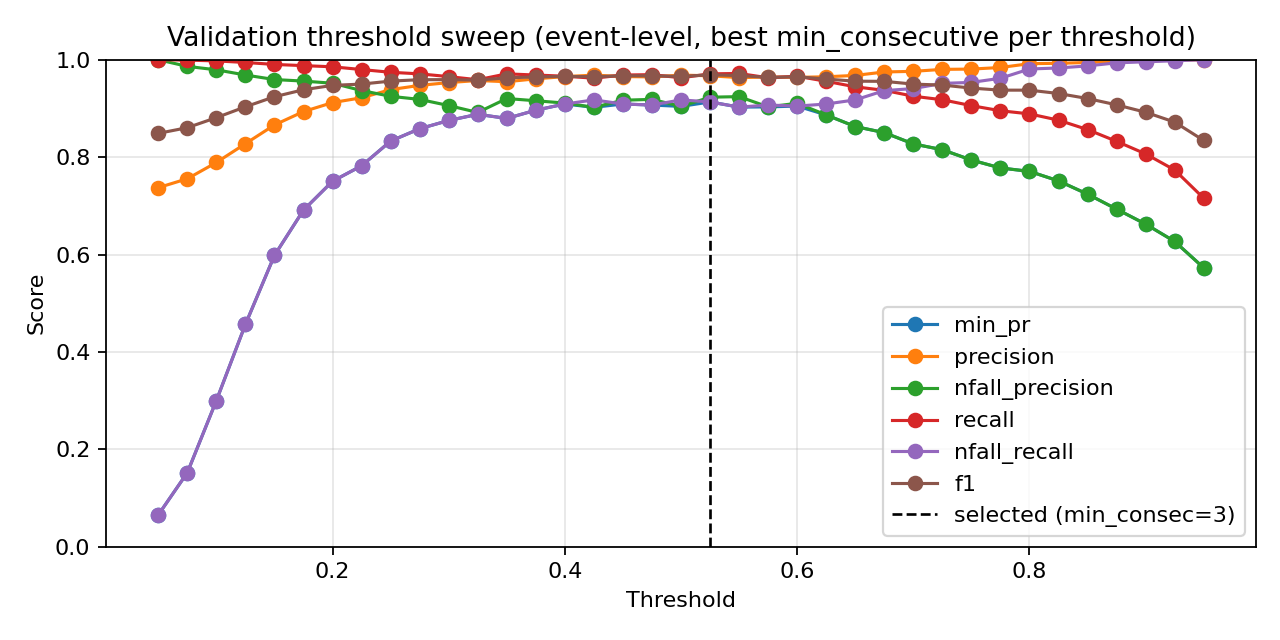

Source data for this figure (header and first rows):
threshold, min_consecutive, eval_level, precision, nfall_precision, recall, nfall_recall, min_pr, f1, accuracy
0.05, 1, event, 0.7283, 1.0, 1.0, 0.02114, 0.02114, 0.8428, 0.7299
0.05, 2, event, 0.7291, 1.0, 1.0, 0.02537, 0.02537, 0.8434, 0.731
0.05, 3, event, 0.7296, 1.0, 1.0, 0.02748, 0.02748, 0.8436, 0.7316
0.05, 4, event, 0.7304, 1.0, 1.0, 0.03171, 0.03171, 0.8442, 0.7328
0.05, 5, event, 0.7313, 1.0, 1.0, 0.03594, 0.03594, 0.8448, 0.734
0.05, 7, event, 0.7352, 1.0, 1.0, 0.05497, 0.05497, 0.8474, 0.7392
0.05, 9, event, 0.7374, 1.0, 1.0, 0.06554, 0.06554, 0.8488, 0.7421
0.075, 1, event, 0.7339, 1.0, 1.0, 0.04863, 0.04863, 0.8465, 0.7375
0.075, 2, event, 0.7361, 1.0, 1.0, 0.0592, 0.0592, 0.848, 0.7404
0.075, 3, event, 0.7383, 1.0, 1.0, 0.06977, 0.06977, 0.8494, 0.7433
0.075, 4, event, 0.7409, 1.0, 1.0, 0.08245, 0.08245, 0.8512, 0.7468
0.075, 5, event, 0.7436, 1.0, 1.0, 0.09514, 0.09514, 0.8529, 0.7503
0.075, 7, event, 0.7503, 1.0, 1.0, 0.1268, 0.1268, 0.8573, 0.759
0.075, 9, event, 0.7556, 0.9863, 0.9992, 0.1522, 0.1522, 0.8605, 0.7655
0.1, 1, event, 0.7462, 1.0, 1.0, 0.1078, 0.1078, 0.8547, 0.7538
0.1, 2, event, 0.7494, 1.0, 1.0, 0.1226, 0.1226, 0.8567, 0.7579
0.1, 3, event, 0.7549, 1.0, 1.0, 0.148, 0.148, 0.8603, 0.7649
0.1, 4, event, 0.7609, 1.0, 1.0, 0.1755, 0.1755, 0.8642, 0.7725
0.1, 5, event, 0.7651, 1.0, 1.0, 0.1945, 0.1945, 0.8669, 0.7777
0.1, 7, event, 0.775, 0.9912, 0.9992, 0.2389, 0.2389, 0.8729, 0.7894
0.1, 9, event, 0.789, 0.9793, 0.9976, 0.3002, 0.3002, 0.8811, 0.8051
0.125, 1, event, 0.7604, 1.0, 1.0, 0.1734, 0.1734, 0.8639, 0.7719
0.125, 2, event, 0.7656, 1.0, 1.0, 0.1966, 0.1966, 0.8672, 0.7783
0.125, 3, event, 0.7751, 1.0, 1.0, 0.2389, 0.2389, 0.8733, 0.79
0.125, 4, event, 0.7795, 1.0, 1.0, 0.2579, 0.2579, 0.8761, 0.7952
0.125, 5, event, 0.7898, 0.9931, 0.9992, 0.3023, 0.3023, 0.8822, 0.8069
0.125, 7, event, 0.8059, 0.9777, 0.9968, 0.37, 0.37, 0.8912, 0.8238
0.125, 9, event, 0.8276, 0.9686, 0.9944, 0.4567, 0.4567, 0.9034, 0.846
0.15, 1, event, 0.779, 1.0, 1.0, 0.2558, 0.2558, 0.8758, 0.7946
0.15, 2, event, 0.7879, 1.0, 1.0, 0.2939, 0.2939, 0.8814, 0.8051
0.15, 3, event, 0.7991, 1.0, 1.0, 0.3404, 0.3404, 0.8883, 0.818
0.15, 4, event, 0.8114, 0.9893, 0.9984, 0.3911, 0.3911, 0.8952, 0.8308
0.15, 5, event, 0.8182, 0.9851, 0.9976, 0.4186, 0.4186, 0.8991, 0.8378
0.15, 7, event, 0.8382, 0.9671, 0.9936, 0.4968, 0.4968, 0.9093, 0.8565
0.15, 9, event, 0.8661, 0.9593, 0.9903, 0.5983, 0.5983, 0.9241, 0.8821
0.175, 1, event, 0.7985, 0.9938, 0.9992, 0.3383, 0.3383, 0.8876, 0.8168
0.175, 2, event, 0.8105, 0.9946, 0.9992, 0.3869, 0.3869, 0.895, 0.8302
0.175, 3, event, 0.8227, 0.9904, 0.9984, 0.4355, 0.4355, 0.9021, 0.8431
0.175, 4, event, 0.8332, 0.9912, 0.9984, 0.4757, 0.4757, 0.9084, 0.8541
0.175, 5, event, 0.8409, 0.9835, 0.9968, 0.5053, 0.5053, 0.9122, 0.8611
0.175, 7, event, 0.8674, 0.9628, 0.9911, 0.6025, 0.6025, 0.9252, 0.8839
0.175, 9, event, 0.8936, 0.9561, 0.9879, 0.6913, 0.6913, 0.9384, 0.9061
0.2, 1, event, 0.819, 0.995, 0.9992, 0.4207, 0.4207, 0.9002, 0.8396
0.2, 2, event, 0.8261, 0.9953, 0.9992, 0.4482, 0.4482, 0.9044, 0.8471
0.2, 3, event, 0.8371, 0.9872, 0.9976, 0.4905, 0.4905, 0.9103, 0.8576
0.2, 4, event, 0.8484, 0.9844, 0.9968, 0.5328, 0.5328, 0.9166, 0.8687
0.2, 5, event, 0.8634, 0.972, 0.9936, 0.5877, 0.5877, 0.9239, 0.8816
0.2, 7, event, 0.8943, 0.9591, 0.9887, 0.6934, 0.6934, 0.9392, 0.9072
0.2, 9, event, 0.912, 0.9517, 0.9855, 0.7505, 0.7505, 0.9473, 0.9207
0.225, 1, event, 0.8332, 0.9912, 0.9984, 0.4757, 0.4757, 0.9084, 0.8541
0.225, 2, event, 0.8423, 0.9918, 0.9984, 0.5095, 0.5095, 0.9137, 0.8635
0.225, 3, event, 0.8543, 0.985, 0.9968, 0.5539, 0.5539, 0.92, 0.8746
0.225, 4, event, 0.8724, 0.9865, 0.9968, 0.6173, 0.6173, 0.9304, 0.8921
0.225, 5, event, 0.8813, 0.9746, 0.9936, 0.649, 0.649, 0.9341, 0.8985
0.225, 7, event, 0.9081, 0.9562, 0.9871, 0.7378, 0.7378, 0.9459, 0.9183
0.225, 9, event, 0.9219, 0.9367, 0.9799, 0.7822, 0.7822, 0.95, 0.9253
0.25, 1, event, 0.8446, 0.9919, 0.9984, 0.518, 0.518, 0.9151, 0.8658
0.25, 2, event, 0.8585, 0.989, 0.9976, 0.5687, 0.5687, 0.9228, 0.8792
0.25, 3, event, 0.8717, 0.9831, 0.996, 0.6152, 0.6152, 0.9297, 0.8909
0.25, 4, event, 0.8846, 0.9781, 0.9944, 0.6596, 0.6596, 0.9363, 0.902
... 199 more rows
